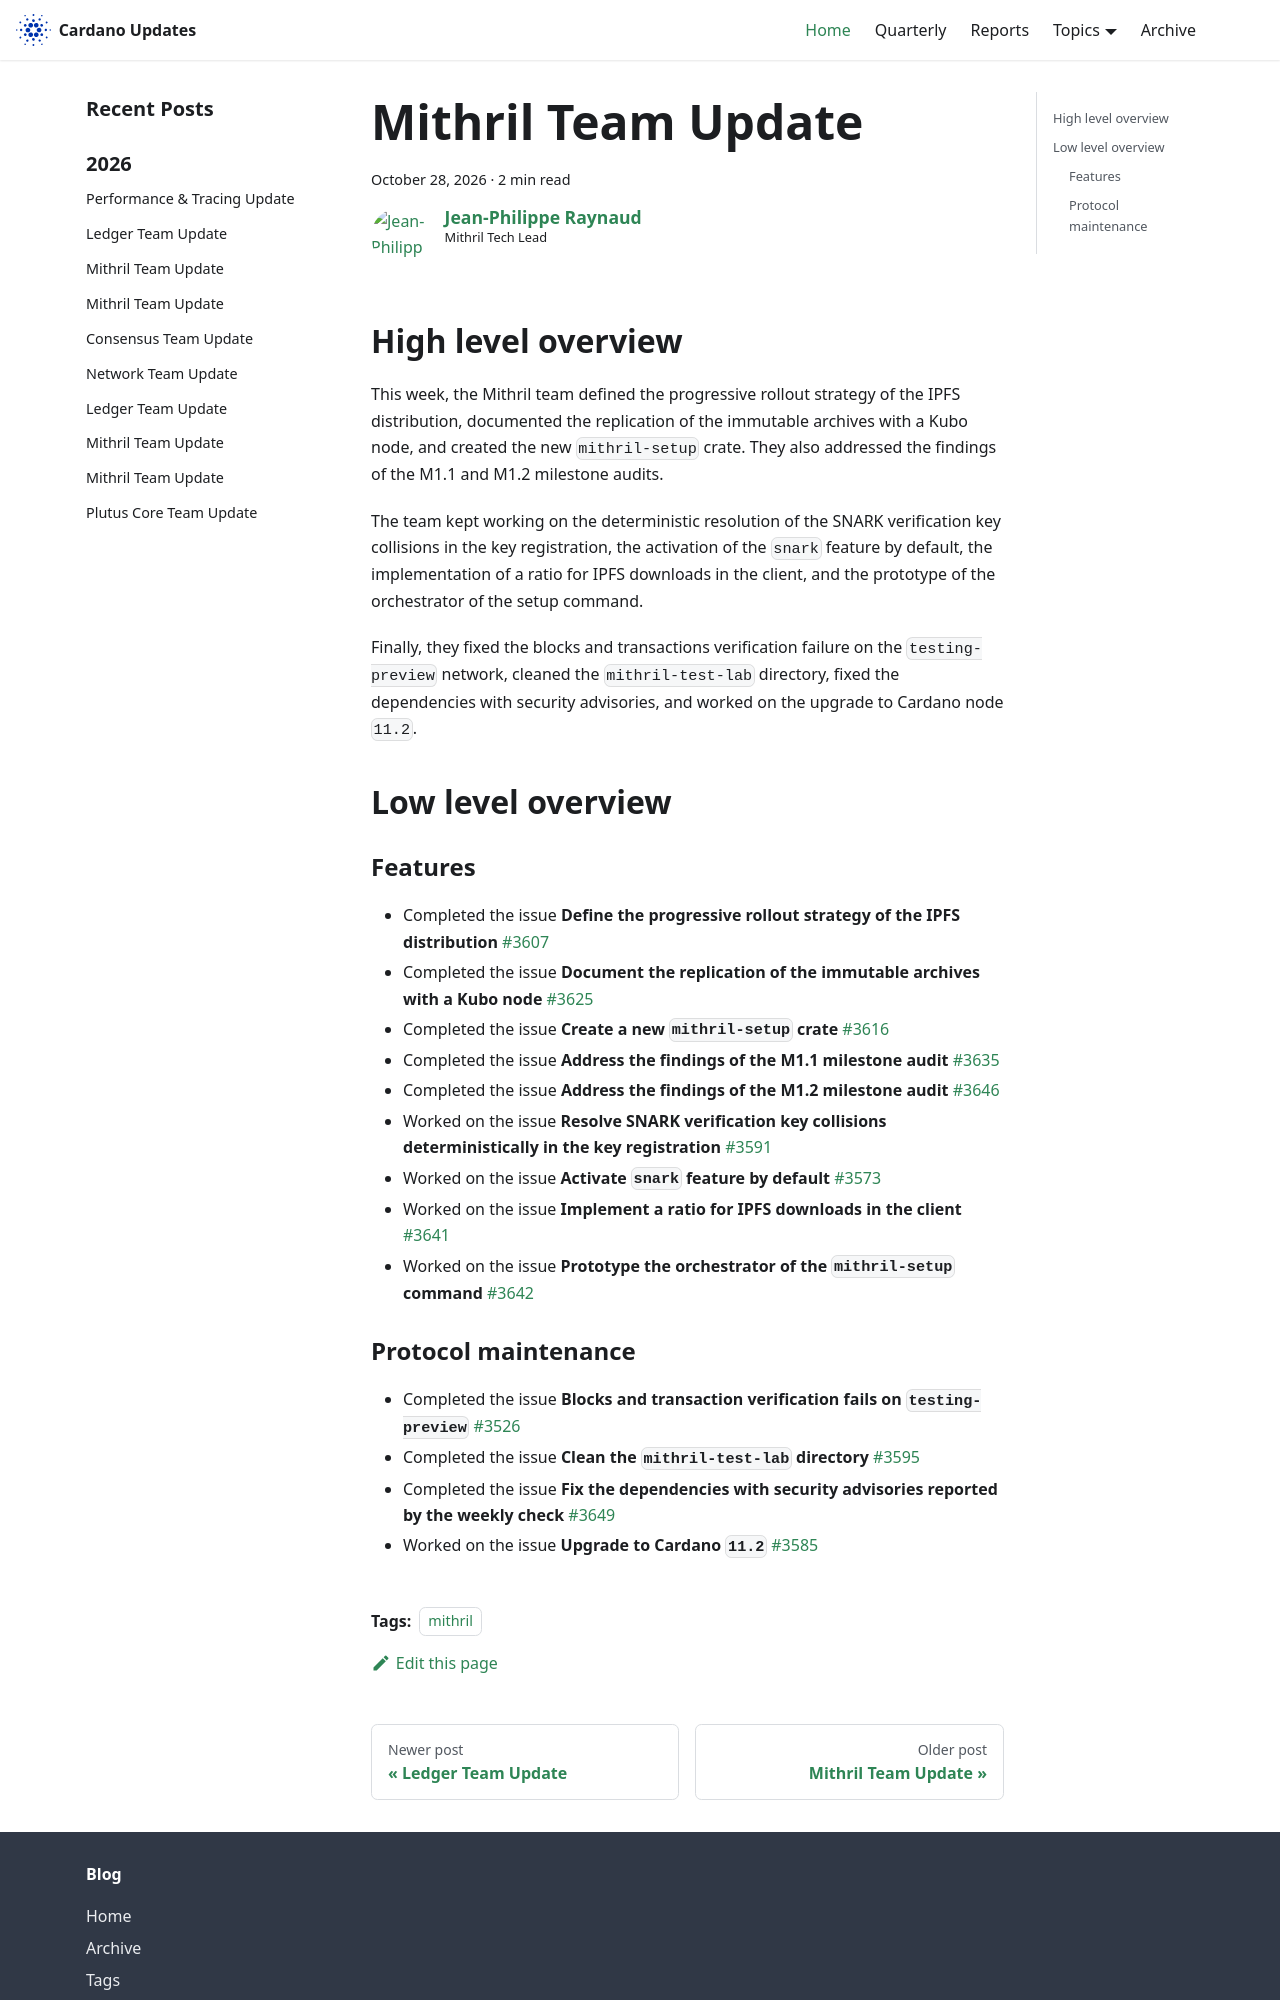

repository: IntersectMBO/cardano-updates · page: 2026-10-28-mithril/index.html · generator: docusaurus

---
title: Mithril Team Update
slug: 2026-10-28-mithril
authors: jpraynaud
tags: [mithril]
hide_table_of_contents: false
---

## High level overview

This week, the Mithril team defined the progressive rollout strategy of the IPFS distribution, documented the replication of the immutable archives with a Kubo node, and created the new `mithril-setup` crate.
They also addressed the findings of the M1.1 and M1.2 milestone audits.

The team kept working on the deterministic resolution of the SNARK verification key collisions in the key registration, the activation of the `snark` feature by default, the implementation of a ratio for IPFS downloads in the client, and the prototype of the orchestrator of the setup command.

Finally, they fixed the blocks and transactions verification failure on the `testing-preview` network, cleaned the `mithril-test-lab` directory, fixed the dependencies with security advisories, and worked on the upgrade to Cardano node `11.2`.

## Low level overview

### Features

- Completed the issue **Define the progressive rollout strategy of the IPFS distribution** [#3607](https://github.com/IntersectMBO/mithril/issues/3607)
- Completed the issue **Document the replication of the immutable archives with a Kubo node** [#3625](https://github.com/IntersectMBO/mithril/issues/3625)
- Completed the issue **Create a new `mithril-setup` crate** [#3616](https://github.com/IntersectMBO/mithril/issues/3616)
- Completed the issue **Address the findings of the M1.1 milestone audit** [#3635](https://github.com/IntersectMBO/mithril/issues/3635)
- Completed the issue **Address the findings of the M1.2 milestone audit** [#3646](https://github.com/IntersectMBO/mithril/issues/3646)
- Worked on the issue **Resolve SNARK verification key collisions deterministically in the key registration** [#3591](https://github.com/IntersectMBO/mithril/issues/3591)
- Worked on the issue **Activate `snark` feature by default** [#3573](https://github.com/IntersectMBO/mithril/issues/3573)
- Worked on the issue **Implement a ratio for IPFS downloads in the client** [#3641](https://github.com/IntersectMBO/mithril/issues/3641)
- Worked on the issue **Prototype the orchestrator of the `mithril-setup` command** [#3642](https://github.com/IntersectMBO/mithril/issues/3642)
